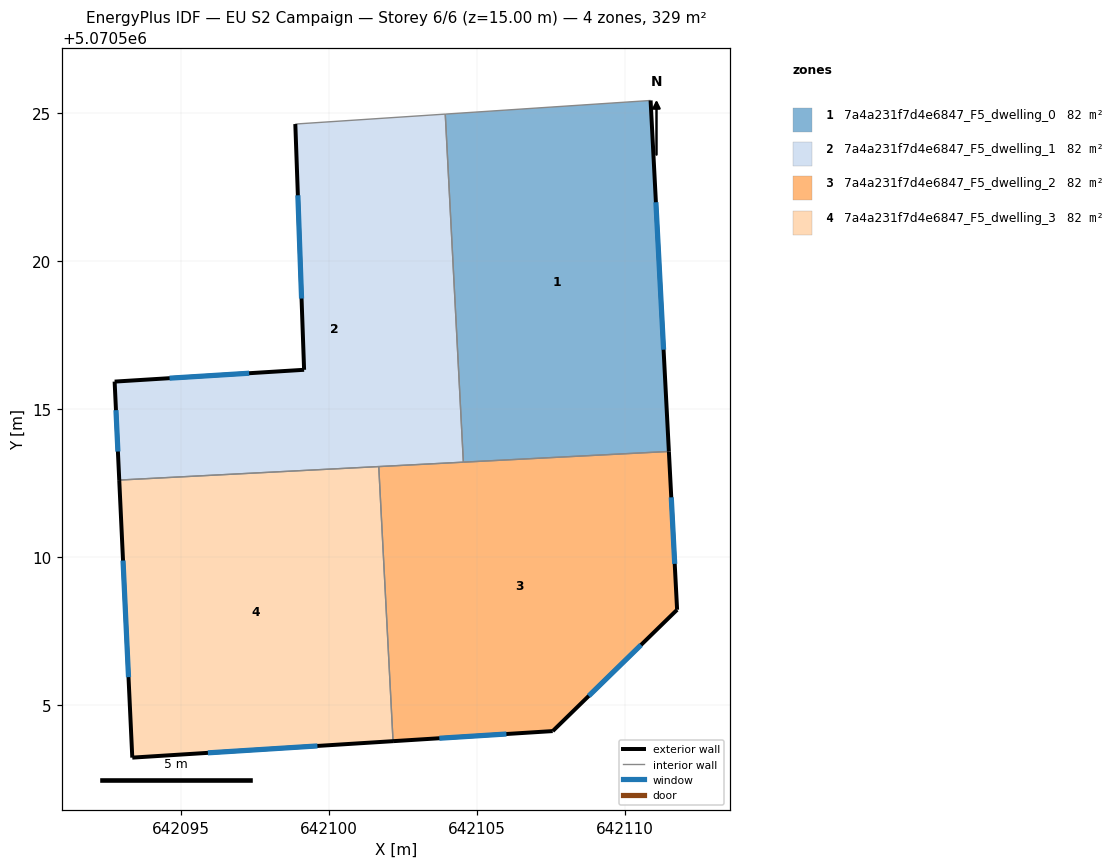
=== STOREY PLAN SPEC (per zone: floor XY polygon, exterior-wall plan segments, windows/doors) ===
zone 1: 7a4a231f7d4e6847_F5_dwelling_0  (82.3 m²)
  floor: (642110.88, 5070525.43) (642111.49, 5070513.56) (642104.55, 5070513.20) (642103.94, 5070524.97)
  exterior wall: (642111.49, 5070513.56) – (642110.88, 5070525.43)  [11.9 m]
    window: (642111.31, 5070517.00) – (642111.06, 5070521.99)  [6.3 m²]
  interior walls: 3
zone 2: 7a4a231f7d4e6847_F5_dwelling_1  (82.3 m²)
  floor: (642103.94, 5070524.97) (642104.55, 5070513.20) (642092.92, 5070512.60) (642092.76, 5070515.92) (642099.17, 5070516.32) (642098.87, 5070524.63)
  exterior wall: (642092.76, 5070515.92) – (642092.92, 5070512.60)  [3.3 m]
    window: (642092.81, 5070514.96) – (642092.87, 5070513.56)  [1.8 m²]
  exterior wall: (642099.17, 5070516.32) – (642092.76, 5070515.92)  [6.4 m]
    window: (642097.31, 5070516.21) – (642094.62, 5070516.04)  [3.4 m²]
  exterior wall: (642098.87, 5070524.63) – (642099.17, 5070516.32)  [8.3 m]
    window: (642098.95, 5070522.22) – (642099.08, 5070518.73)  [4.4 m²]
  interior walls: 4
zone 3: 7a4a231f7d4e6847_F5_dwelling_2  (82.3 m²)
  floor: (642111.49, 5070513.56) (642111.77, 5070508.21) (642107.57, 5070504.11) (642102.17, 5070503.77) (642101.69, 5070513.05)
  exterior wall: (642107.57, 5070504.11) – (642111.77, 5070508.21)  [5.9 m]
    window: (642108.79, 5070505.30) – (642110.55, 5070507.02)  [3.1 m²]
  exterior wall: (642102.17, 5070503.77) – (642107.57, 5070504.11)  [5.4 m]
    window: (642103.74, 5070503.87) – (642106.00, 5070504.01)  [2.9 m²]
  exterior wall: (642111.77, 5070508.21) – (642111.49, 5070513.56)  [5.4 m]
    window: (642111.69, 5070509.77) – (642111.57, 5070512.01)  [2.8 m²]
  interior walls: 3
zone 4: 7a4a231f7d4e6847_F5_dwelling_3  (82.3 m²)
  floor: (642101.69, 5070513.05) (642102.17, 5070503.77) (642093.36, 5070503.22) (642092.92, 5070512.60)
  exterior wall: (642093.36, 5070503.22) – (642102.17, 5070503.77)  [8.8 m]
    window: (642095.91, 5070503.38) – (642099.62, 5070503.61)  [4.7 m²]
  exterior wall: (642092.92, 5070512.60) – (642093.36, 5070503.22)  [9.4 m]
    window: (642093.04, 5070509.88) – (642093.23, 5070505.94)  [5.0 m²]
  interior walls: 2

=== DERIVED (storey summary) ===
Building: EU S2 Campaign
Storey: 6 of 6  (floor level z = 15.00 m)
Storey gross floor area: 329.1 m²
Zones on this storey: 4
  - 7a4a231f7d4e6847_F5_dwelling_0: floor 82.3 m²; exterior wall 11.9 m (35.6 m²); 1 window(s) 6.3 m²; WWR 17.6%
  - 7a4a231f7d4e6847_F5_dwelling_1: floor 82.3 m²; exterior wall 18.1 m (54.2 m²); 3 window(s) 9.6 m²; WWR 17.6%
  - 7a4a231f7d4e6847_F5_dwelling_2: floor 82.3 m²; exterior wall 16.6 m (49.9 m²); 3 window(s) 8.8 m²; WWR 17.6%
  - 7a4a231f7d4e6847_F5_dwelling_3: floor 82.3 m²; exterior wall 18.2 m (54.7 m²); 2 window(s) 9.6 m²; WWR 17.6%
Zone adjacency (shared interzone walls):
  - 7a4a231f7d4e6847_F5_dwelling_0 ↔ 7a4a231f7d4e6847_F5_dwelling_1
  - 7a4a231f7d4e6847_F5_dwelling_0 ↔ 7a4a231f7d4e6847_F5_dwelling_2
  - 7a4a231f7d4e6847_F5_dwelling_1 ↔ 7a4a231f7d4e6847_F5_dwelling_2
  - 7a4a231f7d4e6847_F5_dwelling_1 ↔ 7a4a231f7d4e6847_F5_dwelling_3
  - 7a4a231f7d4e6847_F5_dwelling_2 ↔ 7a4a231f7d4e6847_F5_dwelling_3